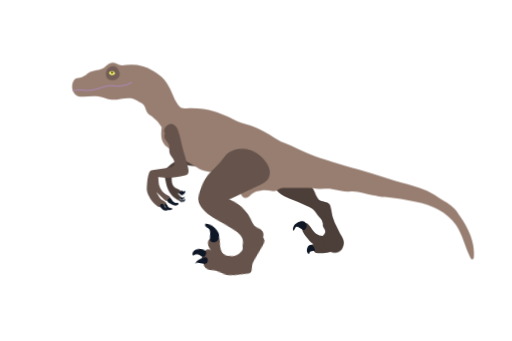
t = 0.00 s
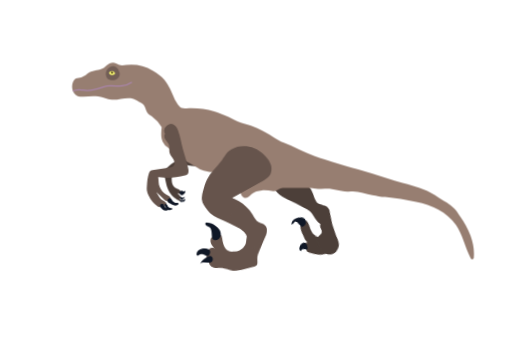
t = 0.38 s
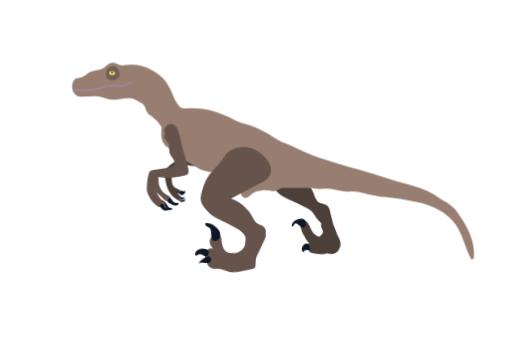
t = 0.75 s
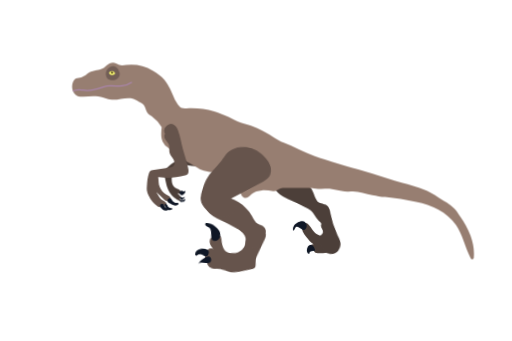
t = 1.25 s
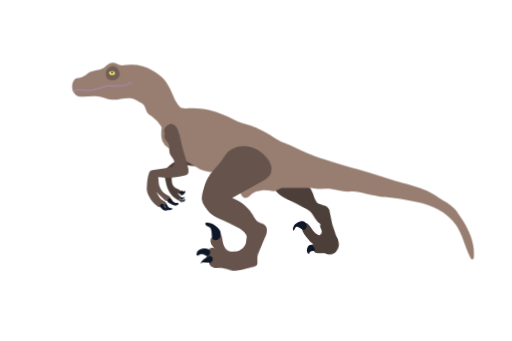
t = 1.63 s
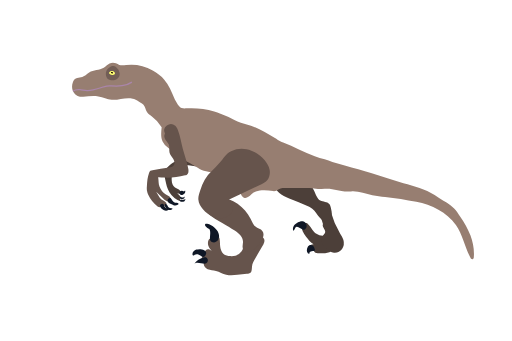
t = 2.00 s

The animated SVG that drew these frames (rendered in a browser with its animation timeline set to each time). Animation: 12 CSS @keyframes rules; one cycle of 2.00 s.

<svg xmlns="http://www.w3.org/2000/svg" viewBox="0 0 1234 821" id="el_HIsZoHQ82"><style>@-webkit-keyframes kf_el_Bi5o-Qcm3lP_an_7brKSxrzR{0%{-webkit-transform: translate(489.162841796875px, 349.608642578125px) rotate(5deg) translate(-489.162841796875px, -349.608642578125px);transform: translate(489.162841796875px, 349.608642578125px) rotate(5deg) translate(-489.162841796875px, -349.608642578125px);}25%{-webkit-transform: translate(489.162841796875px, 349.608642578125px) rotate(0deg) translate(-489.162841796875px, -349.608642578125px);transform: translate(489.162841796875px, 349.608642578125px) rotate(0deg) translate(-489.162841796875px, -349.608642578125px);}50%{-webkit-transform: translate(489.162841796875px, 349.608642578125px) rotate(5deg) translate(-489.162841796875px, -349.608642578125px);transform: translate(489.162841796875px, 349.608642578125px) rotate(5deg) translate(-489.162841796875px, -349.608642578125px);}75%{-webkit-transform: translate(489.162841796875px, 349.608642578125px) rotate(0deg) translate(-489.162841796875px, -349.608642578125px);transform: translate(489.162841796875px, 349.608642578125px) rotate(0deg) translate(-489.162841796875px, -349.608642578125px);}100%{-webkit-transform: translate(489.162841796875px, 349.608642578125px) rotate(5deg) translate(-489.162841796875px, -349.608642578125px);transform: translate(489.162841796875px, 349.608642578125px) rotate(5deg) translate(-489.162841796875px, -349.608642578125px);}}@keyframes kf_el_Bi5o-Qcm3lP_an_7brKSxrzR{0%{-webkit-transform: translate(489.162841796875px, 349.608642578125px) rotate(5deg) translate(-489.162841796875px, -349.608642578125px);transform: translate(489.162841796875px, 349.608642578125px) rotate(5deg) translate(-489.162841796875px, -349.608642578125px);}25%{-webkit-transform: translate(489.162841796875px, 349.608642578125px) rotate(0deg) translate(-489.162841796875px, -349.608642578125px);transform: translate(489.162841796875px, 349.608642578125px) rotate(0deg) translate(-489.162841796875px, -349.608642578125px);}50%{-webkit-transform: translate(489.162841796875px, 349.608642578125px) rotate(5deg) translate(-489.162841796875px, -349.608642578125px);transform: translate(489.162841796875px, 349.608642578125px) rotate(5deg) translate(-489.162841796875px, -349.608642578125px);}75%{-webkit-transform: translate(489.162841796875px, 349.608642578125px) rotate(0deg) translate(-489.162841796875px, -349.608642578125px);transform: translate(489.162841796875px, 349.608642578125px) rotate(0deg) translate(-489.162841796875px, -349.608642578125px);}100%{-webkit-transform: translate(489.162841796875px, 349.608642578125px) rotate(5deg) translate(-489.162841796875px, -349.608642578125px);transform: translate(489.162841796875px, 349.608642578125px) rotate(5deg) translate(-489.162841796875px, -349.608642578125px);}}@-webkit-keyframes kf_el_VAwl2tV9VIa_an_iaUMfvEuX{0%{-webkit-transform: translate(494.17987060546875px, 469.9490661621094px) rotate(7deg) translate(-494.17987060546875px, -469.9490661621094px);transform: translate(494.17987060546875px, 469.9490661621094px) rotate(7deg) translate(-494.17987060546875px, -469.9490661621094px);}25%{-webkit-transform: translate(494.17987060546875px, 469.9490661621094px) rotate(0deg) translate(-494.17987060546875px, -469.9490661621094px);transform: translate(494.17987060546875px, 469.9490661621094px) rotate(0deg) translate(-494.17987060546875px, -469.9490661621094px);}50%{-webkit-transform: translate(494.17987060546875px, 469.9490661621094px) rotate(7deg) translate(-494.17987060546875px, -469.9490661621094px);transform: translate(494.17987060546875px, 469.9490661621094px) rotate(7deg) translate(-494.17987060546875px, -469.9490661621094px);}75%{-webkit-transform: translate(494.17987060546875px, 469.9490661621094px) rotate(0deg) translate(-494.17987060546875px, -469.9490661621094px);transform: translate(494.17987060546875px, 469.9490661621094px) rotate(0deg) translate(-494.17987060546875px, -469.9490661621094px);}100%{-webkit-transform: translate(494.17987060546875px, 469.9490661621094px) rotate(7deg) translate(-494.17987060546875px, -469.9490661621094px);transform: translate(494.17987060546875px, 469.9490661621094px) rotate(7deg) translate(-494.17987060546875px, -469.9490661621094px);}}@keyframes kf_el_VAwl2tV9VIa_an_iaUMfvEuX{0%{-webkit-transform: translate(494.17987060546875px, 469.9490661621094px) rotate(7deg) translate(-494.17987060546875px, -469.9490661621094px);transform: translate(494.17987060546875px, 469.9490661621094px) rotate(7deg) translate(-494.17987060546875px, -469.9490661621094px);}25%{-webkit-transform: translate(494.17987060546875px, 469.9490661621094px) rotate(0deg) translate(-494.17987060546875px, -469.9490661621094px);transform: translate(494.17987060546875px, 469.9490661621094px) rotate(0deg) translate(-494.17987060546875px, -469.9490661621094px);}50%{-webkit-transform: translate(494.17987060546875px, 469.9490661621094px) rotate(7deg) translate(-494.17987060546875px, -469.9490661621094px);transform: translate(494.17987060546875px, 469.9490661621094px) rotate(7deg) translate(-494.17987060546875px, -469.9490661621094px);}75%{-webkit-transform: translate(494.17987060546875px, 469.9490661621094px) rotate(0deg) translate(-494.17987060546875px, -469.9490661621094px);transform: translate(494.17987060546875px, 469.9490661621094px) rotate(0deg) translate(-494.17987060546875px, -469.9490661621094px);}100%{-webkit-transform: translate(494.17987060546875px, 469.9490661621094px) rotate(7deg) translate(-494.17987060546875px, -469.9490661621094px);transform: translate(494.17987060546875px, 469.9490661621094px) rotate(7deg) translate(-494.17987060546875px, -469.9490661621094px);}}@-webkit-keyframes kf_el_BWTh2X4kiuk_an_ay3NMvDmm{0%{-webkit-transform: translate(477.1802673339844px, 535.180908203125px) rotate(10deg) translate(-477.1802673339844px, -535.180908203125px);transform: translate(477.1802673339844px, 535.180908203125px) rotate(10deg) translate(-477.1802673339844px, -535.180908203125px);}25%{-webkit-transform: translate(477.1802673339844px, 535.180908203125px) rotate(0deg) translate(-477.1802673339844px, -535.180908203125px);transform: translate(477.1802673339844px, 535.180908203125px) rotate(0deg) translate(-477.1802673339844px, -535.180908203125px);}50%{-webkit-transform: translate(477.1802673339844px, 535.180908203125px) rotate(10deg) translate(-477.1802673339844px, -535.180908203125px);transform: translate(477.1802673339844px, 535.180908203125px) rotate(10deg) translate(-477.1802673339844px, -535.180908203125px);}75%{-webkit-transform: translate(477.1802673339844px, 535.180908203125px) rotate(0deg) translate(-477.1802673339844px, -535.180908203125px);transform: translate(477.1802673339844px, 535.180908203125px) rotate(0deg) translate(-477.1802673339844px, -535.180908203125px);}100%{-webkit-transform: translate(477.1802673339844px, 535.180908203125px) rotate(10deg) translate(-477.1802673339844px, -535.180908203125px);transform: translate(477.1802673339844px, 535.180908203125px) rotate(10deg) translate(-477.1802673339844px, -535.180908203125px);}}@keyframes kf_el_BWTh2X4kiuk_an_ay3NMvDmm{0%{-webkit-transform: translate(477.1802673339844px, 535.180908203125px) rotate(10deg) translate(-477.1802673339844px, -535.180908203125px);transform: translate(477.1802673339844px, 535.180908203125px) rotate(10deg) translate(-477.1802673339844px, -535.180908203125px);}25%{-webkit-transform: translate(477.1802673339844px, 535.180908203125px) rotate(0deg) translate(-477.1802673339844px, -535.180908203125px);transform: translate(477.1802673339844px, 535.180908203125px) rotate(0deg) translate(-477.1802673339844px, -535.180908203125px);}50%{-webkit-transform: translate(477.1802673339844px, 535.180908203125px) rotate(10deg) translate(-477.1802673339844px, -535.180908203125px);transform: translate(477.1802673339844px, 535.180908203125px) rotate(10deg) translate(-477.1802673339844px, -535.180908203125px);}75%{-webkit-transform: translate(477.1802673339844px, 535.180908203125px) rotate(0deg) translate(-477.1802673339844px, -535.180908203125px);transform: translate(477.1802673339844px, 535.180908203125px) rotate(0deg) translate(-477.1802673339844px, -535.180908203125px);}100%{-webkit-transform: translate(477.1802673339844px, 535.180908203125px) rotate(10deg) translate(-477.1802673339844px, -535.180908203125px);transform: translate(477.1802673339844px, 535.180908203125px) rotate(10deg) translate(-477.1802673339844px, -535.180908203125px);}}@-webkit-keyframes kf_el_tVB0TrQOxN_an_aFppUWvg1{0%{-webkit-transform: translate(659.473876953125px, 414.33953857421875px) rotate(0deg) translate(-659.473876953125px, -414.33953857421875px);transform: translate(659.473876953125px, 414.33953857421875px) rotate(0deg) translate(-659.473876953125px, -414.33953857421875px);}25%{-webkit-transform: translate(659.473876953125px, 414.33953857421875px) rotate(5deg) translate(-659.473876953125px, -414.33953857421875px);transform: translate(659.473876953125px, 414.33953857421875px) rotate(5deg) translate(-659.473876953125px, -414.33953857421875px);}50%{-webkit-transform: translate(659.473876953125px, 414.33953857421875px) rotate(0deg) translate(-659.473876953125px, -414.33953857421875px);transform: translate(659.473876953125px, 414.33953857421875px) rotate(0deg) translate(-659.473876953125px, -414.33953857421875px);}75%{-webkit-transform: translate(659.473876953125px, 414.33953857421875px) rotate(5deg) translate(-659.473876953125px, -414.33953857421875px);transform: translate(659.473876953125px, 414.33953857421875px) rotate(5deg) translate(-659.473876953125px, -414.33953857421875px);}100%{-webkit-transform: translate(659.473876953125px, 414.33953857421875px) rotate(0deg) translate(-659.473876953125px, -414.33953857421875px);transform: translate(659.473876953125px, 414.33953857421875px) rotate(0deg) translate(-659.473876953125px, -414.33953857421875px);}}@keyframes kf_el_tVB0TrQOxN_an_aFppUWvg1{0%{-webkit-transform: translate(659.473876953125px, 414.33953857421875px) rotate(0deg) translate(-659.473876953125px, -414.33953857421875px);transform: translate(659.473876953125px, 414.33953857421875px) rotate(0deg) translate(-659.473876953125px, -414.33953857421875px);}25%{-webkit-transform: translate(659.473876953125px, 414.33953857421875px) rotate(5deg) translate(-659.473876953125px, -414.33953857421875px);transform: translate(659.473876953125px, 414.33953857421875px) rotate(5deg) translate(-659.473876953125px, -414.33953857421875px);}50%{-webkit-transform: translate(659.473876953125px, 414.33953857421875px) rotate(0deg) translate(-659.473876953125px, -414.33953857421875px);transform: translate(659.473876953125px, 414.33953857421875px) rotate(0deg) translate(-659.473876953125px, -414.33953857421875px);}75%{-webkit-transform: translate(659.473876953125px, 414.33953857421875px) rotate(5deg) translate(-659.473876953125px, -414.33953857421875px);transform: translate(659.473876953125px, 414.33953857421875px) rotate(5deg) translate(-659.473876953125px, -414.33953857421875px);}100%{-webkit-transform: translate(659.473876953125px, 414.33953857421875px) rotate(0deg) translate(-659.473876953125px, -414.33953857421875px);transform: translate(659.473876953125px, 414.33953857421875px) rotate(0deg) translate(-659.473876953125px, -414.33953857421875px);}}@-webkit-keyframes kf_el_OoNEdnggXw_an_mKYpwi7LY{0%{-webkit-transform: translate(769.4305419921875px, 495.19122314453125px) rotate(0deg) translate(-769.4305419921875px, -495.19122314453125px);transform: translate(769.4305419921875px, 495.19122314453125px) rotate(0deg) translate(-769.4305419921875px, -495.19122314453125px);}25%{-webkit-transform: translate(769.4305419921875px, 495.19122314453125px) rotate(10deg) translate(-769.4305419921875px, -495.19122314453125px);transform: translate(769.4305419921875px, 495.19122314453125px) rotate(10deg) translate(-769.4305419921875px, -495.19122314453125px);}50%{-webkit-transform: translate(769.4305419921875px, 495.19122314453125px) rotate(0deg) translate(-769.4305419921875px, -495.19122314453125px);transform: translate(769.4305419921875px, 495.19122314453125px) rotate(0deg) translate(-769.4305419921875px, -495.19122314453125px);}75%{-webkit-transform: translate(769.4305419921875px, 495.19122314453125px) rotate(10deg) translate(-769.4305419921875px, -495.19122314453125px);transform: translate(769.4305419921875px, 495.19122314453125px) rotate(10deg) translate(-769.4305419921875px, -495.19122314453125px);}100%{-webkit-transform: translate(769.4305419921875px, 495.19122314453125px) rotate(0deg) translate(-769.4305419921875px, -495.19122314453125px);transform: translate(769.4305419921875px, 495.19122314453125px) rotate(0deg) translate(-769.4305419921875px, -495.19122314453125px);}}@keyframes kf_el_OoNEdnggXw_an_mKYpwi7LY{0%{-webkit-transform: translate(769.4305419921875px, 495.19122314453125px) rotate(0deg) translate(-769.4305419921875px, -495.19122314453125px);transform: translate(769.4305419921875px, 495.19122314453125px) rotate(0deg) translate(-769.4305419921875px, -495.19122314453125px);}25%{-webkit-transform: translate(769.4305419921875px, 495.19122314453125px) rotate(10deg) translate(-769.4305419921875px, -495.19122314453125px);transform: translate(769.4305419921875px, 495.19122314453125px) rotate(10deg) translate(-769.4305419921875px, -495.19122314453125px);}50%{-webkit-transform: translate(769.4305419921875px, 495.19122314453125px) rotate(0deg) translate(-769.4305419921875px, -495.19122314453125px);transform: translate(769.4305419921875px, 495.19122314453125px) rotate(0deg) translate(-769.4305419921875px, -495.19122314453125px);}75%{-webkit-transform: translate(769.4305419921875px, 495.19122314453125px) rotate(10deg) translate(-769.4305419921875px, -495.19122314453125px);transform: translate(769.4305419921875px, 495.19122314453125px) rotate(10deg) translate(-769.4305419921875px, -495.19122314453125px);}100%{-webkit-transform: translate(769.4305419921875px, 495.19122314453125px) rotate(0deg) translate(-769.4305419921875px, -495.19122314453125px);transform: translate(769.4305419921875px, 495.19122314453125px) rotate(0deg) translate(-769.4305419921875px, -495.19122314453125px);}}@-webkit-keyframes kf_el_NAzM4MxKo-_an_FKb3YCVoY{0%{-webkit-transform: translate(760.4258422851562px, 532.5332641601562px) rotate(0deg) translate(-760.4258422851562px, -532.5332641601562px);transform: translate(760.4258422851562px, 532.5332641601562px) rotate(0deg) translate(-760.4258422851562px, -532.5332641601562px);}25%{-webkit-transform: translate(760.4258422851562px, 532.5332641601562px) rotate(20deg) translate(-760.4258422851562px, -532.5332641601562px);transform: translate(760.4258422851562px, 532.5332641601562px) rotate(20deg) translate(-760.4258422851562px, -532.5332641601562px);}50%{-webkit-transform: translate(760.4258422851562px, 532.5332641601562px) rotate(0deg) translate(-760.4258422851562px, -532.5332641601562px);transform: translate(760.4258422851562px, 532.5332641601562px) rotate(0deg) translate(-760.4258422851562px, -532.5332641601562px);}100%{-webkit-transform: translate(760.4258422851562px, 532.5332641601562px) rotate(0deg) translate(-760.4258422851562px, -532.5332641601562px);transform: translate(760.4258422851562px, 532.5332641601562px) rotate(0deg) translate(-760.4258422851562px, -532.5332641601562px);}}@keyframes kf_el_NAzM4MxKo-_an_FKb3YCVoY{0%{-webkit-transform: translate(760.4258422851562px, 532.5332641601562px) rotate(0deg) translate(-760.4258422851562px, -532.5332641601562px);transform: translate(760.4258422851562px, 532.5332641601562px) rotate(0deg) translate(-760.4258422851562px, -532.5332641601562px);}25%{-webkit-transform: translate(760.4258422851562px, 532.5332641601562px) rotate(20deg) translate(-760.4258422851562px, -532.5332641601562px);transform: translate(760.4258422851562px, 532.5332641601562px) rotate(20deg) translate(-760.4258422851562px, -532.5332641601562px);}50%{-webkit-transform: translate(760.4258422851562px, 532.5332641601562px) rotate(0deg) translate(-760.4258422851562px, -532.5332641601562px);transform: translate(760.4258422851562px, 532.5332641601562px) rotate(0deg) translate(-760.4258422851562px, -532.5332641601562px);}100%{-webkit-transform: translate(760.4258422851562px, 532.5332641601562px) rotate(0deg) translate(-760.4258422851562px, -532.5332641601562px);transform: translate(760.4258422851562px, 532.5332641601562px) rotate(0deg) translate(-760.4258422851562px, -532.5332641601562px);}}#el_HIsZoHQ82 *{-webkit-animation-duration: 2s;animation-duration: 2s;-webkit-animation-iteration-count: 1;animation-iteration-count: 1;-webkit-animation-timing-function: cubic-bezier(0, 0, 1, 1);animation-timing-function: cubic-bezier(0, 0, 1, 1);}#el_9mryV7GB0I{fill: #4c3f39;}#el_E2j2JDADl6{fill: #0f1726;}#el_8KlqktYBTZ{fill: #0f1726;}#el_tohuCaOTuM{fill: #4c3f39;}#el_cUQP6LZzm8{fill: #4c3f39;}#el_lr5Fg11HCM{fill: #4c3f39;}#el_7jIT3Ywwo8{fill: #0f1726;}#el_ellnLRz5-y{fill: #0f1726;}#el_6we0sX_iHi{fill: #0f1726;}#el_REW0UusF8P{fill: #977e71;}#el_dZ5pqpMgRre{fill: none;stroke: #aa85aa;stroke-miterlimit: 10;stroke-width: 3px;}#el_09bi4ssnDx4{fill: #725e56;}#el_IWFtV0PreTv{fill: #ffff72;}#el_AaEWwURcFVC{fill: #130000;}#el_Txsil3JPtcQ{fill: #66544c;}#el_OAAld51WQZV{fill: #0f1726;}#el_n_YoiMtBW3T{fill: #0f1726;}#el_-gEuk23Tj2N{fill: #0f1726;}#el_tAm85ViM9VQ{fill: #66544c;}#el_47vWqu-Aex3{fill: #66544c;}#el_PU_1XAycGZ1{fill: #66544c;}#el_Oo5iJasKaL5{fill: #0f1726;}#el_hCi6QPUqoPc{fill: #0f1726;}#el_nJqIj9WyPNd{fill: #0f1726;}#el_NAzM4MxKo-_an_FKb3YCVoY{-webkit-animation-fill-mode: backwards;animation-fill-mode: backwards;-webkit-transform: translate(760.4258422851562px, 532.5332641601562px) rotate(0deg) translate(-760.4258422851562px, -532.5332641601562px);transform: translate(760.4258422851562px, 532.5332641601562px) rotate(0deg) translate(-760.4258422851562px, -532.5332641601562px);-webkit-animation-name: kf_el_NAzM4MxKo-_an_FKb3YCVoY;animation-name: kf_el_NAzM4MxKo-_an_FKb3YCVoY;-webkit-animation-timing-function: cubic-bezier(0, 0, 1, 1);animation-timing-function: cubic-bezier(0, 0, 1, 1);}#el_OoNEdnggXw_an_mKYpwi7LY{-webkit-animation-fill-mode: backwards;animation-fill-mode: backwards;-webkit-transform: translate(769.4305419921875px, 495.19122314453125px) rotate(0deg) translate(-769.4305419921875px, -495.19122314453125px);transform: translate(769.4305419921875px, 495.19122314453125px) rotate(0deg) translate(-769.4305419921875px, -495.19122314453125px);-webkit-animation-name: kf_el_OoNEdnggXw_an_mKYpwi7LY;animation-name: kf_el_OoNEdnggXw_an_mKYpwi7LY;-webkit-animation-timing-function: cubic-bezier(0, 0, 1, 1);animation-timing-function: cubic-bezier(0, 0, 1, 1);}#el_tVB0TrQOxN_an_aFppUWvg1{-webkit-animation-fill-mode: backwards;animation-fill-mode: backwards;-webkit-transform: translate(659.473876953125px, 414.33953857421875px) rotate(0deg) translate(-659.473876953125px, -414.33953857421875px);transform: translate(659.473876953125px, 414.33953857421875px) rotate(0deg) translate(-659.473876953125px, -414.33953857421875px);-webkit-animation-name: kf_el_tVB0TrQOxN_an_aFppUWvg1;animation-name: kf_el_tVB0TrQOxN_an_aFppUWvg1;-webkit-animation-timing-function: cubic-bezier(0, 0, 1, 1);animation-timing-function: cubic-bezier(0, 0, 1, 1);}#el_BWTh2X4kiuk_an_ay3NMvDmm{-webkit-animation-fill-mode: backwards;animation-fill-mode: backwards;-webkit-transform: translate(477.1802673339844px, 535.180908203125px) rotate(10deg) translate(-477.1802673339844px, -535.180908203125px);transform: translate(477.1802673339844px, 535.180908203125px) rotate(10deg) translate(-477.1802673339844px, -535.180908203125px);-webkit-animation-name: kf_el_BWTh2X4kiuk_an_ay3NMvDmm;animation-name: kf_el_BWTh2X4kiuk_an_ay3NMvDmm;-webkit-animation-timing-function: cubic-bezier(0, 0, 1, 1);animation-timing-function: cubic-bezier(0, 0, 1, 1);}#el_VAwl2tV9VIa_an_iaUMfvEuX{-webkit-animation-fill-mode: backwards;animation-fill-mode: backwards;-webkit-transform: translate(494.17987060546875px, 469.9490661621094px) rotate(7deg) translate(-494.17987060546875px, -469.9490661621094px);transform: translate(494.17987060546875px, 469.9490661621094px) rotate(7deg) translate(-494.17987060546875px, -469.9490661621094px);-webkit-animation-name: kf_el_VAwl2tV9VIa_an_iaUMfvEuX;animation-name: kf_el_VAwl2tV9VIa_an_iaUMfvEuX;-webkit-animation-timing-function: cubic-bezier(0, 0, 1, 1);animation-timing-function: cubic-bezier(0, 0, 1, 1);}#el_Bi5o-Qcm3lP_an_7brKSxrzR{-webkit-animation-fill-mode: backwards;animation-fill-mode: backwards;-webkit-transform: translate(489.162841796875px, 349.608642578125px) rotate(5deg) translate(-489.162841796875px, -349.608642578125px);transform: translate(489.162841796875px, 349.608642578125px) rotate(5deg) translate(-489.162841796875px, -349.608642578125px);-webkit-animation-name: kf_el_Bi5o-Qcm3lP_an_7brKSxrzR;animation-name: kf_el_Bi5o-Qcm3lP_an_7brKSxrzR;-webkit-animation-timing-function: cubic-bezier(0, 0, 1, 1);animation-timing-function: cubic-bezier(0, 0, 1, 1);}</style><defs/><title></title><g id="el_NAzM4MxKo-_an_FKb3YCVoY" data-animator-group="true" data-animator-type="1"><g id="el_NAzM4MxKo-"><path d="M762.7,563.1c-9.1-5.4-12.7-16.8-20.7-23.7a10.5,10.5,0,0,0-3.5-2.1c-3.7-1-7.5,1.7-9.2,5.1s-1.8,10.1.2,14.8,5,8.8,8.2,12.8c5.3,6.8,10.8,13.7,18.1,18.3a12.9,12.9,0,0,0-8.3,3.2l9.8,14a11.1,11.1,0,0,0,2.9,3.2c1.6,1,3.6,1,5.5,1.1,9.5.2,19.3.4,28.3-2.5s17.6-9.5,20.1-18.8-1.5-18.4-9.1-22.9-13.7-1.5-21.1,1.2S769.2,567,762.7,563.1Z" id="el_9mryV7GB0I"/><path d="M730,532.7c-4.3-.7-8.7.9-12.5,3s-7.1,4.6-9.3,8.1-3,8.2-1.2,11.9c4-1.9,3.8-9.1,8.1-9.7,1.5-.2,2.9.6,4.2,1.3l8.9,5a7.2,7.2,0,0,0,3.7,1.3,5.2,5.2,0,0,0,3.3-1.4C742.5,546.5,739,534.2,730,532.7Z" id="el_E2j2JDADl6"/><path d="M753.2,591.9c-1.8-2.4-5.7-2.5-8.2-.8s-4,4.5-4.8,7.4a14.5,14.5,0,0,0-.2,8,7.2,7.2,0,0,0,5.6,5.2c-.7-2.4.9-5,3.2-6.2a13,13,0,0,1,7.3-1.1,3.4,3.4,0,0,0,2-.2c1-.6,1-2.1.8-3.3a20.8,20.8,0,0,0-5.4-10.1" id="el_8KlqktYBTZ"/></g></g><g id="el_OoNEdnggXw_an_mKYpwi7LY" data-animator-group="true" data-animator-type="1"><g id="el_OoNEdnggXw"><path d="M777.9,540.4l.7-.4c-2.5-6.9-4.3-13.9-6.8-20.8-1.3-3.8-2.7-7.6-2.3-11.6a13.8,13.8,0,0,1,9.3-11.8,13.6,13.6,0,0,1,14.4,4.2c2.3,2.9,3.3,6.7,4.3,10.3a213.6,213.6,0,0,0,22.4,52.5c3,4.9,6.2,9.8,7.8,15.3a26.1,26.1,0,0,1-3.3,21.6c-4.3,6.1-12,10-19.4,9.1s-13.3-5.5-18.6-10.4-7.6-7.5-9.9-12.3-2.8-10.6-.3-15.3,6.5-6.9,7.5-11.4C785.3,552.7,776.3,547.2,777.9,540.4Z" id="el_tohuCaOTuM"/></g></g><g id="el_tVB0TrQOxN_an_aFppUWvg1" data-animator-group="true" data-animator-type="1"><g id="el_tVB0TrQOxN"><path d="M697,477.8c14.4,5.6,28.6,11.5,42.7,17.9a62.2,62.2,0,0,1,12.9,7.1c7.6,6,12.1,15.2,18.8,22.3,4.1,4.5,9.9,8.4,16,7.4s10.6-7.1,11.8-13.3-.4-12.6-1.8-18.7c-.8-3.3-1.6-6.7-3.8-9.2-5.1-6-14.7-4.7-21.6-8.4s-11-14.5-14.7-23.1c-10.5-24.8-35.3-42.9-62.1-45.3-15.4-1.4-37.6,6.3-35.6,25.5C661.7,460.9,679.7,471,697,477.8Z" id="el_cUQP6LZzm8"/></g></g><g id="el_YEevZ_jbfm"><path d="M436.4,385.4c-14.1.9-26.4,10-35.6,20.6a21,21,0,0,0-3.2,4.6,16.7,16.7,0,0,0-1.2,7,75.1,75.1,0,0,0,1.9,15c2.2,10.7,4.7,21.6,10.4,30.9a51.3,51.3,0,0,0,25.9,20.9,4.4,4.4,0,0,0-1.7-5.7c1.7.1,2.9-2,2.5-3.7s-1.5-3-2.7-4.3l-5.8-5.9a28.4,28.4,0,0,0,4.9,1.7,3.2,3.2,0,0,0,1.7.2,2.9,2.9,0,0,0,1.9-2.1c1-3.3-1.5-6.7-4.4-8.5s-6.4-2.6-9.2-4.5c-5.7-3.9-7.8-11.3-8-18.1s1-13.8.1-20.6a10.4,10.4,0,0,1,.1-4.3c.7-1.9,2.7-2.9,4.6-3.7,11.1-4.9,23.3-8.1,35.4-6.9,7.9.8,16.1,3.5,23.6.8a3.5,3.5,0,0,0,1.8-1,4.7,4.7,0,0,0,1.1-3.4c-.1-8.5-5.8-15.9-11.6-22.1-4.3-4.7-8.7-9.2-13.4-13.5s-21.7-16.2-25.3-4.7c-1.3,3.9.4,9.8,1.1,13.7C431.6,369.5,434.9,385.5,436.4,385.4Z" id="el_lr5Fg11HCM"/><path d="M441.7,485.8a4.5,4.5,0,0,0,1.6-.3,5.2,5.2,0,0,0,1.1-1c1.2-1.6,2.5-3.4,2.3-5.5-1.4.6-2.6,1.7-4.1,2.2s-4,.4-6.1.2-4.5,1.5-2.3,3.4S439.9,485.7,441.7,485.8Z" id="el_7jIT3Ywwo8"/><path d="M437.8,480.2a6.2,6.2,0,0,0,2.9-.9,8.7,8.7,0,0,0,3.4-2.2,3.8,3.8,0,0,0,.7-3.8,5.1,5.1,0,0,1-4.8,2.4,23.1,23.1,0,0,1-2.8-1,3.1,3.1,0,0,0-2.8-.1C431.6,476.2,435.8,480.2,437.8,480.2Z" id="el_ellnLRz5-y"/><path d="M438.3,469.7a6,6,0,0,0,2.2-.6,10.5,10.5,0,0,0,5.2-4.3,7,7,0,0,0,.2-6.6c-.5,1.3-1.4,2.8-2.8,2.8a6.4,6.4,0,0,1-1.9-.8,6.4,6.4,0,0,0-6-.2C430.3,462.5,433,470.2,438.3,469.7Z" id="el_6we0sX_iHi"/></g><g id="el_ndyra_uKUc"><path d="M368,169.6a101.7,101.7,0,0,0-63.8-13.5c-5.5.7-11.3,1.8-16.6,0-2.8-1-5.3-2.8-8.1-3.9a19.4,19.4,0,0,0-15.5.5c-5.2,2.5-9,7.3-14,10.4-10.5,6.5-24.6,4.7-35.1,11.3-3.1,1.9-5.7,4.4-8.6,6.5a36.4,36.4,0,0,1-20.3,6.9c-4.7.1-8.3,5.1-10.1,9.4-2.8,6.9-3.1,15-.1,21.8a22.9,22.9,0,0,0,16.8,13.5,37.5,37.5,0,0,0,8.2.1c12.1-.7,24.2-2.5,36.2-.5s21,6.8,32,7.8c17,1.4,34.4-6.9,50.9-2.5l3.2,1c5.4,1.7,9.9,5.8,14.9,8.3,2.8,1.5,5.7,2.9,7.8,5.3,4.5,4.8,4.8,12.3,8.4,17.8s7.2,7,11.2,10a93.4,93.4,0,0,1,24.2,26.3c-1.2,11.8-2.6,24,2.3,34.8a34.2,34.2,0,0,0,14,15.4c4.4,2.5,7,8.1,10.5,11.8a51.6,51.6,0,0,0,8,7.5,62,62,0,0,0,10.1,5.6,417.4,417.4,0,0,1,42.1,22.9,56.6,56.6,0,0,0,9.3,5.2,57.4,57.4,0,0,0,10.8,2.9,118.3,118.3,0,0,0,15.8,2.6c16.5,1.2,30.2,13.8,44.2,22.6,8.7,5.5,17.2,12.2,21.1,21.7,1.4,3.4,2.2,7,3.8,10.3s4.3,6.3,7.8,7.1,6.6-.7,9.2-2.5,4.9-4.4,7.4-6.5c7-5.7,16.1-8.4,25.1-9.1s18,.5,27,1.7a16,16,0,0,0,9.8-2c2.8-1.4,5.3-3.2,8.2-4.3s7-1.2,10.5-1.2h51.9c4.7,0,9.5,0,14.3.4s12.2,1.7,18.4,2c8.7.4,17.4-1,26.1-.2s17.1,3.6,25.7,5.1a85.7,85.7,0,0,0,23.2,1c17-1.5,34.6,5.7,51.3,9,5.1,1,10.2,2,15.4,2.8s10.2,1.1,15.3,1.6c25.3,2.5,50.2,7.2,75.1,11.8a187.1,187.1,0,0,1,53.3,18.8c16.6,9,31.6,21.3,42.2,36.9,16.2,23.7,21.7,53,34.8,78.5,1.1,2.3,3.1,4.9,5.6,4.1s2.6-3.2,2.8-5.3c1.4-17.5-1.9-35.2-8-51.7s-15.1-31.8-25.1-46.3c-4.4-6.5-8.9-13.4-14.3-19.1-10.1-10.8-24-17.2-36.4-25.3l-10.7-7.1c-22.6-14.6-49.1-21.7-75.1-28.6s-51.1-15.6-76.3-23.7c-22.2-7.2-42.9-12.2-65.3-18.7l-29.7-8.6c-6.1-1.8-12.4-4.6-18.6-6.4-8-2.4-16-4.8-23.9-7.6-26.1-9.3-50.3-23-76.1-33-4.7-1.9-9.6-3.6-13.6-6.7-2.1-1.5-4-2.6-6.2-4-18.6-11.3-37.3-22.8-57.8-29.8-10.8-3.7-21.9-6.1-32.4-10.3s-18.9-9.9-29-13.8l-12.1-4.8c-5-1.9-10-3.8-15.1-5.5-21.4-6.9-44.2-8.4-66.7-7.4-4.1.2-8.2.4-12-.9s-6.7-5-9.2-8.5c-10.5-15.3-15-34.2-25.2-49.7-2.1-3.3-4.4-6.3-6.8-9.4C388.4,182,379.1,176.2,368,169.6Z" id="el_REW0UusF8P"/><path d="M175.8,219.3c4.7-3.4,10.9-3.9,16.7-3.5s11.5,1.9,17.3,2a60.1,60.1,0,0,0,14.6-1.7,160.7,160.7,0,0,0,20.3-5.6c4-1.4,8.1-3,12.4-3.6a59.9,59.9,0,0,1,11.2-.3c8.6.4,17.2.7,25.7-.4s16.9-3.8,23.9-8.7" id="el_dZ5pqpMgRre"/><path d="M255.4,174.4c-.8,4.9-.1,10.4,3.2,14.1s12,5.4,18.3,3.6a19.1,19.1,0,0,0,5.8-2.7,15,15,0,0,0,5.6-13.9,20.5,20.5,0,0,0-7.7-13.3c-2.2-1.9-5-3.5-8-3.4s-4.8,1.1-7.1,2.2C260.6,163.4,256.2,168.8,255.4,174.4Z" id="el_09bi4ssnDx4"/><path d="M263.5,173.7a3.7,3.7,0,0,0-.7,1.2c-.3,1.3.6,2.5,1.7,3.3a10.5,10.5,0,0,0,9.4,1.6,4.6,4.6,0,0,0,3.1-2.5,3.6,3.6,0,0,0-.9-3.4C272.9,170.1,266.7,169.8,263.5,173.7Z" id="el_IWFtV0PreTv"/><path d="M269.9,173.8a1.3,1.3,0,1,0-1.7,1.9,3.1,3.1,0,0,0,1.8.9c1.1.2,2.6-.5,2.5-1.6a2.4,2.4,0,0,0-.9-1.3,2.8,2.8,0,0,0-1.5-.8c-.6,0-1.3.3-1.4.9" id="el_AaEWwURcFVC"/></g><g id="el_BWTh2X4kiuk_an_ay3NMvDmm" data-animator-group="true" data-animator-type="1"><g id="el_BWTh2X4kiuk"><path d="M580.1,598.9a36,36,0,0,1-12.6,3.2c-5.8.6-12.1.3-17.1-2.8s-8.9-10.3-10.7-16.9-2.6-13.5-5.4-19.8c-4.5,7.6-15,10.9-23,7.1-3.2,5.3-2.4,12.4.7,17.7s8.1,9.4,13.4,12.6c-2.7-1.9-5.4-3.7-8.6-4.5s-6.8-.2-8.9,2.2a14.1,14.1,0,0,0-2.2,4,98.3,98.3,0,0,0-4.9,19h10a3.5,3.5,0,0,0,.3-3.3c1.8,3.5-1.7,7.2-2.7,11-1.7,6.6,4.8,12.9,11.5,14.3s13.6,0,20.4.4c8.8.6,17,4.3,25.8,4.9s18.1-1.9,26.9-4.5l21.8-6.4c3.3-1,6.8-2.1,8.7-4.9s.9-9.7.4-14.7c-.7-7.2,1.9-14.3,4.5-21.1l12-32.3c2.1-5.7,4.1-12.5.4-17.2s-7.8-4.4-12.3-4c-11.6,1.2-28.4,12.7-31.9,24.4-1.8,5.9-.6,12.1-3.7,18.3A28.7,28.7,0,0,1,580.1,598.9Z" id="el_Txsil3JPtcQ"/><path d="M500.9,544.2c2,.8,4.2,1.2,6,2.6s3.6,6.2,4,9.9l1.1,9.8c.4,2.7.8,5.6,2.5,7.6a8.4,8.4,0,0,0,5.7,2.6c5.5.4,10.7-3.7,12.5-8.9s.4-11.1-2.5-15.8-7.3-8.2-12-11-12-6.1-18.6-5.8C490.9,535.6,496,542.3,500.9,544.2Z" id="el_OAAld51WQZV"/><path d="M484.6,600.9c-4.5,2.5-8.4,7.4-7.2,12.3.3,1.4,1.3,2.8,2.7,2.8s2-1.1,2.9-2c3.8-3.6,10.1-2.7,14.8-.2,1.8.9,3.6,2,5.6,1.9a6.4,6.4,0,0,0,5-4.1C515.2,595.9,493.7,595.8,484.6,600.9Z" id="el_n_YoiMtBW3T"/><path d="M486,635.5a39.6,39.6,0,0,1,19.1-18.8,10.5,10.5,0,0,1,4.9-1.3c3.8.1,7,4,6.8,7.9C515.8,638.6,493.1,625.3,486,635.5Z" id="el_-gEuk23Tj2N"/></g></g><g id="el_VAwl2tV9VIa_an_iaUMfvEuX" data-animator-group="true" data-animator-type="1"><g id="el_VAwl2tV9VIa"><path d="M509.5,514.2c9.9,8,22.2,12.3,34,17s21.5,9.3,32,14.6,21.7,12.8,23.2,24.4c.8,5.6-.9,11.8,1.9,16.7s9.5,6.8,15,5.4,10.1-5.4,13.9-9.7a74.2,74.2,0,0,0,13.3-20.9c3.2-7.3,4.8-16.6-.6-22.4s-11.3-5.1-16.7-8.1c-7.2-3.9-11-11.7-15.5-18.5-17.5-27-49.7-43.8-81.8-42.7a79.3,79.3,0,0,0-23.7,4.2C484.2,481.3,498.2,505.2,509.5,514.2Z" id="el_tAm85ViM9VQ"/></g></g><g id="el_Bi5o-Qcm3lP_an_7brKSxrzR" data-animator-group="true" data-animator-type="1"><g id="el_Bi5o-Qcm3lP"><path d="M532.9,388.4c-10.6,14.7-24.4,27.4-32.2,43.8-4.1,8.7-6.5,18-8.8,27.3-1.7,7-3.5,14.3-2.4,21.4,1.3,8.8,6.8,16.3,13.1,22.5s16.4,13.5,26.5,16.4,21.3,2.5,30.7-2.3a26.9,26.9,0,0,0,12.1-11.7c4.2-8.7,1.3-20.3-6.4-26.1-1.5-1.1-3.4-2.6-2.7-4.4a4.2,4.2,0,0,1,1.9-1.8l69.5-40.3c6.5-3.8,13.3-7.9,17.4-14.2s5.2-16.5,2.7-24.7-7.7-15.3-13.7-21.4c-12.3-12.5-28.7-21.3-46.2-23a60.5,60.5,0,0,0-36.5,8C545.4,365.3,541.2,377,532.9,388.4Z" id="el_47vWqu-Aex3"/></g></g><g id="el_nsUS_pCzPaD"><path d="M397.7,322a15.9,15.9,0,0,1,24.8-19.1c2.9,2.7,4.7,6.4,6.2,10,5.9,14.7,8,30.6,12,45.9s10.3,31.7,13.2,48.1c.8,4.9.9,10.9-3.3,13.6a12.6,12.6,0,0,1-4.5,1.5c-16.7,3.5-33.6,6.9-50.5,5.6-4.8-.4-9.6-1.2-14.4-1,1.5,8.1.3,15.4,3.4,22.9s8.2,14.5,15.3,18.6c2.8,1.6,5.9,2.8,8.4,4.9s3.9,5.9,2.3,8.8-5.3,3.5-8.3,2.6-5.4-3.2-7.7-5.3l-18.2-17.4,6.1,10.5a30.3,30.3,0,0,0,4.8,6.5c4.8,4.4,13,6.2,14.2,12.6a8.6,8.6,0,0,0-4.1,5.7,12.3,12.3,0,0,0-3.8-3.4c-1.6-.6-3.7-.3-4.5,1.2s-.5,2.3-1.1,3.3-5.1,1.2-7.4-.4a69.4,69.4,0,0,1-23-27.9,40,40,0,0,1-3.6-11.6,56.7,56.7,0,0,1,.1-10.9c.7-10.5,1.4-21.1,5.1-31a10.8,10.8,0,0,1,3.2-4.9c1.4-1.1,3.3-1.4,5.1-1.7,13.4-2.3,26.7-4.5,40.1-6.4,3.8-.6,7.8-1.3,10.4-4,4.1-4.3,2.7-11.4-.3-16.5s-7.4-9.5-9-15.2.4-13.3-1.8-19.5c-1.7-4.6-5.4-8-8.1-12S394.7,325.8,397.7,322Z" id="el_PU_1XAycGZ1"/><path d="M415.3,482.7c2.5,3,5.8,5.5,9.6,5.8a12,12,0,0,1,3.3.2,2.5,2.5,0,0,1,2,2.4,2.9,2.9,0,0,1-1.8,2.1,12.9,12.9,0,0,1-10.2.9,34.9,34.9,0,0,1-3.4-1.5l-6.6-3.4a11.2,11.2,0,0,1-2.9-1.9,5.9,5.9,0,0,1-1-6.7c.9-1.7,3.7-4.1,5.8-3.6S414.1,481.2,415.3,482.7Z" id="el_Oo5iJasKaL5"/><path d="M405.6,505.2a7,7,0,0,0,3.2.6,13,13,0,0,0,5.3-1.6,3.2,3.2,0,0,0,1.3-1,1.1,1.1,0,0,0-.1-1.4c-.2-.2-.5-.2-.8-.3-3-.3-6.3-.5-8.4-2.6s-2.3-4.5-4-6.4a5,5,0,0,0-2.5-1.5c-4-.4-2,5.5-1.2,7.3A13.2,13.2,0,0,0,405.6,505.2Z" id="el_hCi6QPUqoPc"/><path d="M391.4,503.8a14.3,14.3,0,0,0,8.5,3.5,8.4,8.4,0,0,0,7.8-4.3,19.5,19.5,0,0,1-6.7-1.7,9,9,0,0,1-4.8-4.8,24.9,24.9,0,0,0-1.1-2.9,5.1,5.1,0,0,0-5.8-2.6C381.5,493.4,388.2,501.1,391.4,503.8Z" id="el_nJqIj9WyPNd"/></g></svg>